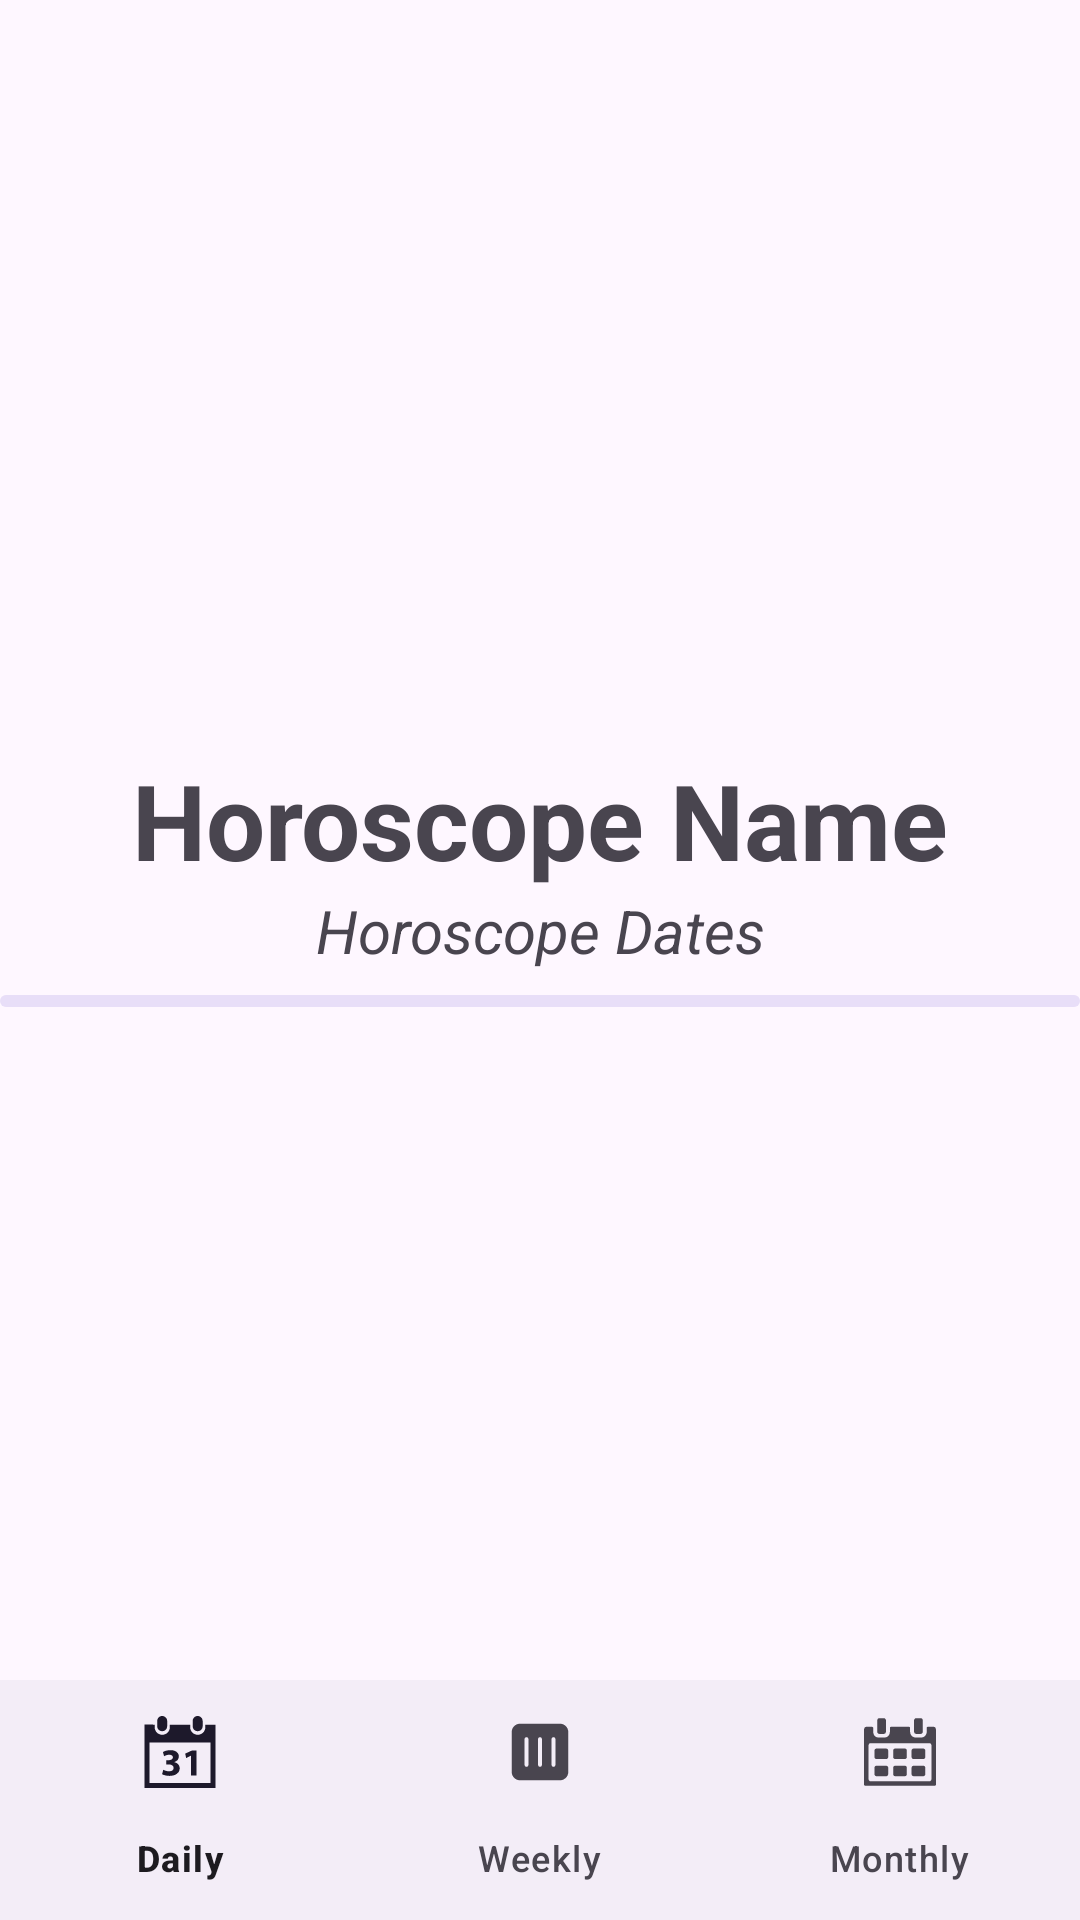

Reconstruct the res/layout file that produces this screen, plus the resources it refers to.
<!-- AndroidManifest.xml: application theme Theme.HorosExercise -->
<!-- res/layout/activity_detail.xml -->
<?xml version="1.0" encoding="utf-8"?>
<LinearLayout xmlns:android="http://schemas.android.com/apk/res/android"
    xmlns:app="http://schemas.android.com/apk/res-auto"
    xmlns:tools="http://schemas.android.com/tools"
    android:id="@+id/main"
    android:layout_width="match_parent"
    android:layout_height="match_parent"
    android:orientation="vertical"
    tools:context=".activities.DetailActivity">

    <ImageView
        android:id="@+id/ivIcon"
        android:layout_width="200dp"
        android:layout_height="200dp"
        android:layout_marginTop="50dp"
        android:src="@drawable/libra_icon"
        android:layout_gravity="center_horizontal"/>

    <TextView
        android:id="@+id/ivName"
        android:layout_width="match_parent"
        android:layout_height="wrap_content"
        android:text="Horoscope Name"
        android:textAlignment="center"
        android:textSize="35sp"
        android:textStyle="bold"/>

    <TextView
        android:id="@+id/ivDate"
        android:layout_width="match_parent"
        android:layout_height="wrap_content"
        android:text="Horoscope Dates"
        android:textAlignment="center"
        android:textSize="20sp"
        android:textStyle="italic"/>

    <com.google.android.material.progressindicator.LinearProgressIndicator
        android:id="@+id/progressIndicator"
        android:layout_width="match_parent"
        android:layout_height="wrap_content"
        android:indeterminate="true"
        android:layout_marginTop="8dp"/>

    <ScrollView
        android:layout_width="wrap_content"
        android:layout_height="0dp"
        android:layout_weight="1">

        <TextView
            android:id="@+id/luckView"
            android:layout_width="match_parent"
            android:layout_height="wrap_content"
            android:textAppearance="@style/TextAppearance.AppCompat.Medium"
            tools:text="Lorem ipsum dolor sit amet, consectetur adipiscing elit, sed do eiusmod tempor incididunt ut labore et dolore magna aliqua. Ut enim ad minim veniam, quis nostrud exercitation ullamco laboris nisi ut aliquip ex ea commodo consequat. Duis aute irure dolor in reprehenderit in voluptate velit esse cillum dolore eu fugiat nulla pariatur. Excepteur sint occaecat cupidatat non proident, sunt in culpa qui officia deserunt mollit anim id est laborum."
            android:padding="25dp"/>
    </ScrollView>

    <com.google.android.material.bottomnavigation.BottomNavigationView
        android:id="@+id/ivNavigation"
        android:layout_width="match_parent"
        android:layout_height="wrap_content"
        app:menu="@menu/detail_navigation_menu"/>

</LinearLayout>
<!-- resources referenced by this layout -->
<resources>
  <style name="Theme.HorosExercise" parent="Base.Theme.HorosExercise" />
  <style name="Base.Theme.HorosExercise" parent="Theme.Material3.DayNight.NoActionBar">
          
          
      </style>
</resources>
